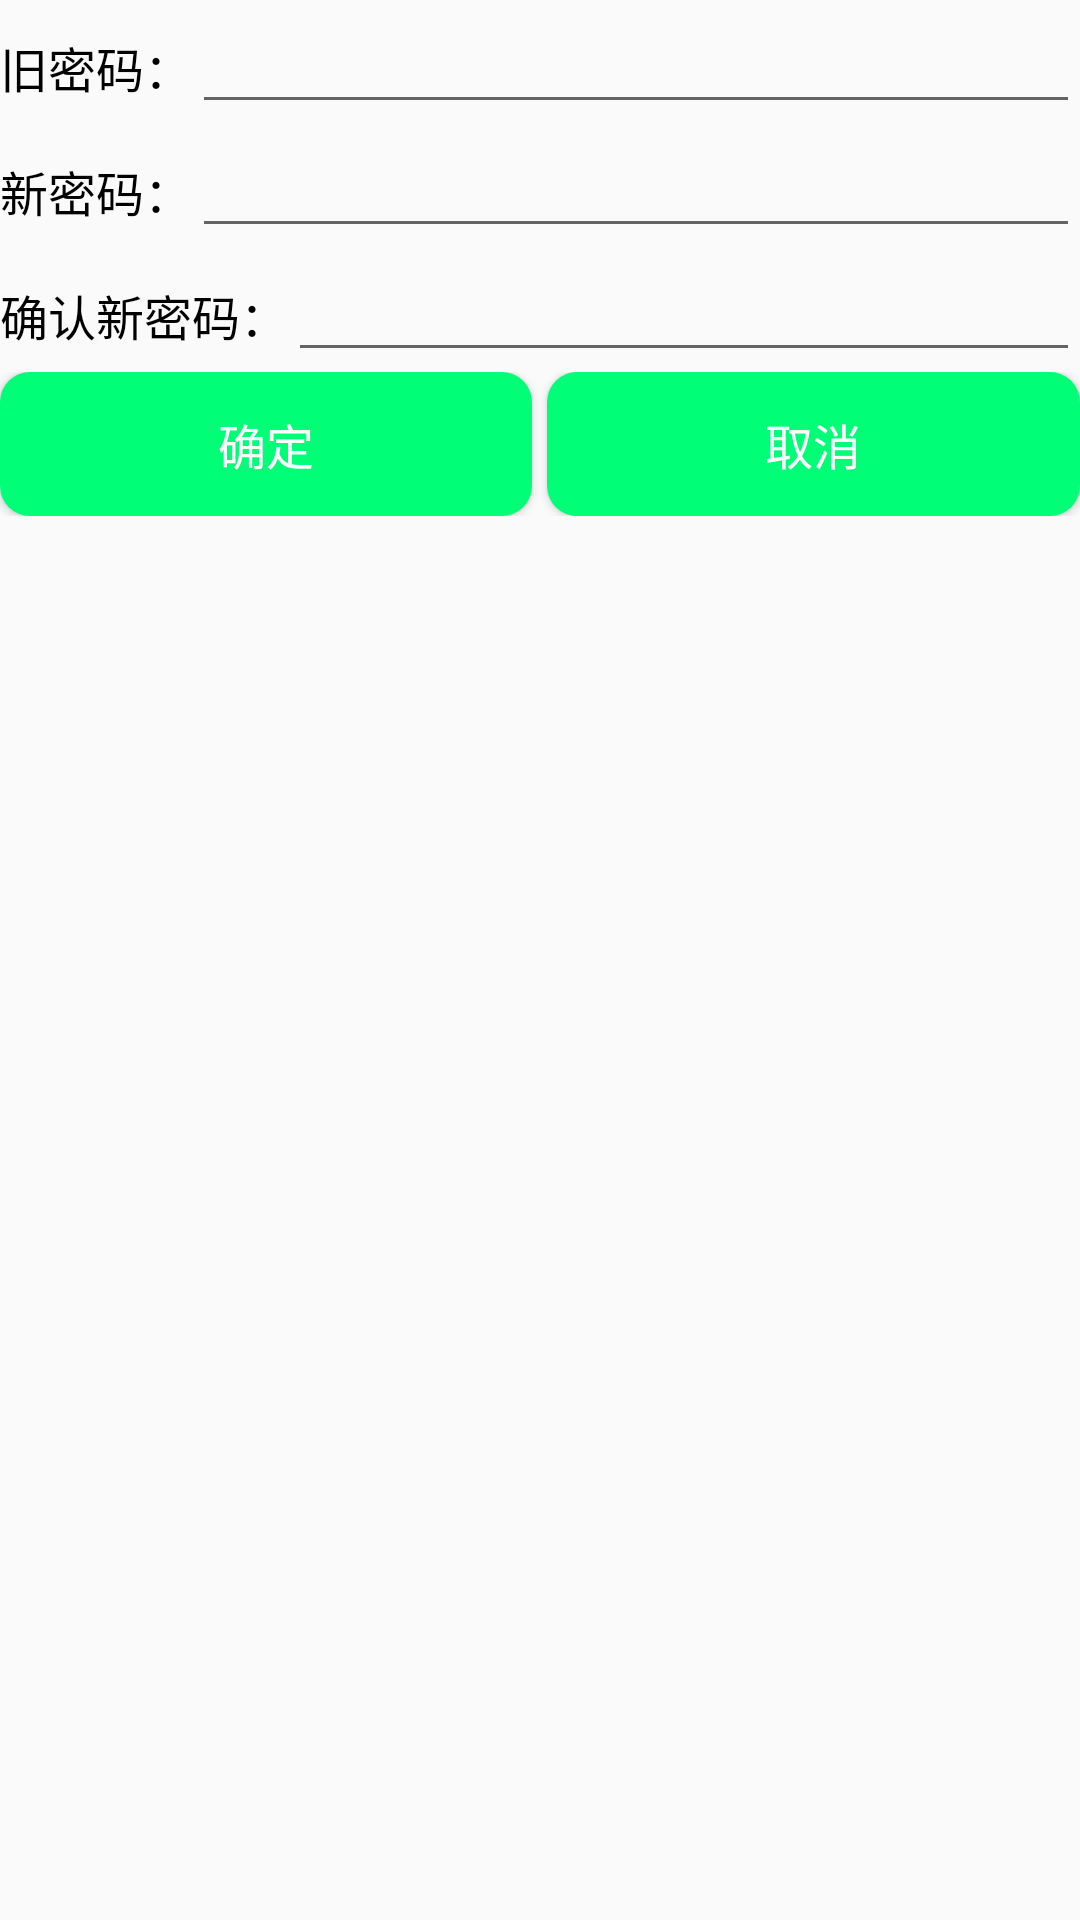

Write the Android layout XML for this screen, with the resource values it uses.
<!-- AndroidManifest.xml: application theme AppTheme -->
<!-- res/layout/dialog_alter_password.xml -->
<?xml version="1.0" encoding="utf-8"?>
<LinearLayout xmlns:android="http://schemas.android.com/apk/res/android"
    android:layout_width="match_parent"
    android:layout_height="match_parent"
    android:orientation="vertical">

    <LinearLayout
        android:layout_width="match_parent"
        android:layout_height="wrap_content">

        <TextView
            style="@style/StylePassword"
            android:text="旧密码：" />

        <EditText
            android:textColor="#000"
            android:id="@+id/et_old_password"
            android:layout_width="match_parent"
            android:layout_height="wrap_content" />
    </LinearLayout>

    <LinearLayout
        android:layout_width="match_parent"
        android:layout_height="wrap_content">

        <TextView
            style="@style/StylePassword"
            android:text="新密码：" />

        <EditText
            android:id="@+id/et_new_password"
            android:textColor="#000"
            android:layout_width="match_parent"
            android:layout_height="wrap_content" />
    </LinearLayout>

    <LinearLayout
        android:layout_width="match_parent"
        android:layout_height="wrap_content">

        <TextView
            style="@style/StylePassword"
            android:text="确认新密码：" />

        <EditText
            android:textColor="#000"
            android:id="@+id/et_ensure_password"
            android:layout_width="match_parent"
            android:layout_height="wrap_content" />
    </LinearLayout>

    <LinearLayout
        android:layout_width="match_parent"
        android:layout_height="wrap_content">

        <Button
            android:id="@+id/bt_list_ensure"
            android:layout_width="wrap_content"
            android:layout_height="wrap_content"
            android:layout_marginRight="5dp"
            android:layout_weight="1"
            android:background="@drawable/btn_bg"
            android:text="确定"
            android:textColor="#fff"
            android:textSize="16sp" />

        <Button
            android:id="@+id/bt_list_cancel"
            android:layout_width="wrap_content"
            android:layout_height="wrap_content"
            android:layout_weight="1"
            android:background="@drawable/btn_bg"
            android:text="取消"
            android:textColor="#fff"
            android:textSize="16sp" />
    </LinearLayout>
</LinearLayout>
<!-- resources referenced by this layout -->
<resources>
  <!-- drawable btn_bg (drawable) -->
  <?xml version="1.0" encoding="utf-8"?>
  <shape xmlns:android="http://schemas.android.com/apk/res/android">
      <solid android:color="#00ff77"/>
      <corners android:topLeftRadius="10dip"
          android:topRightRadius="10dip"
          android:bottomRightRadius="10dip"
          android:bottomLeftRadius="10dip" />
  
  </shape>
  <style name="StylePassword">
          <item name="android:layout_width">wrap_content</item>
          <item name="android:textColor">#000</item>
          <item name="android:textSize">16sp</item>
          <item name="android:layout_height">wrap_content</item>
      </style>
  <style name="AppTheme" parent="Theme.AppCompat.Light.DarkActionBar">
          
          <item name="colorPrimary">@color/colorPrimary</item>
          <item name="colorPrimaryDark">@color/colorPrimaryDark</item>
          <item name="colorAccent">@color/colorAccent</item>
          <item name="android:windowNoTitle">true</item>
      </style>
  <!-- not gathered from this repository: default colours our renderer supplied (Android Studio template values) -->
  <color name="colorPrimary">#FF6200EE</color>
  <color name="colorPrimaryDark">#FF3700B3</color>
  <color name="colorAccent">#FF03DAC5</color>
</resources>
